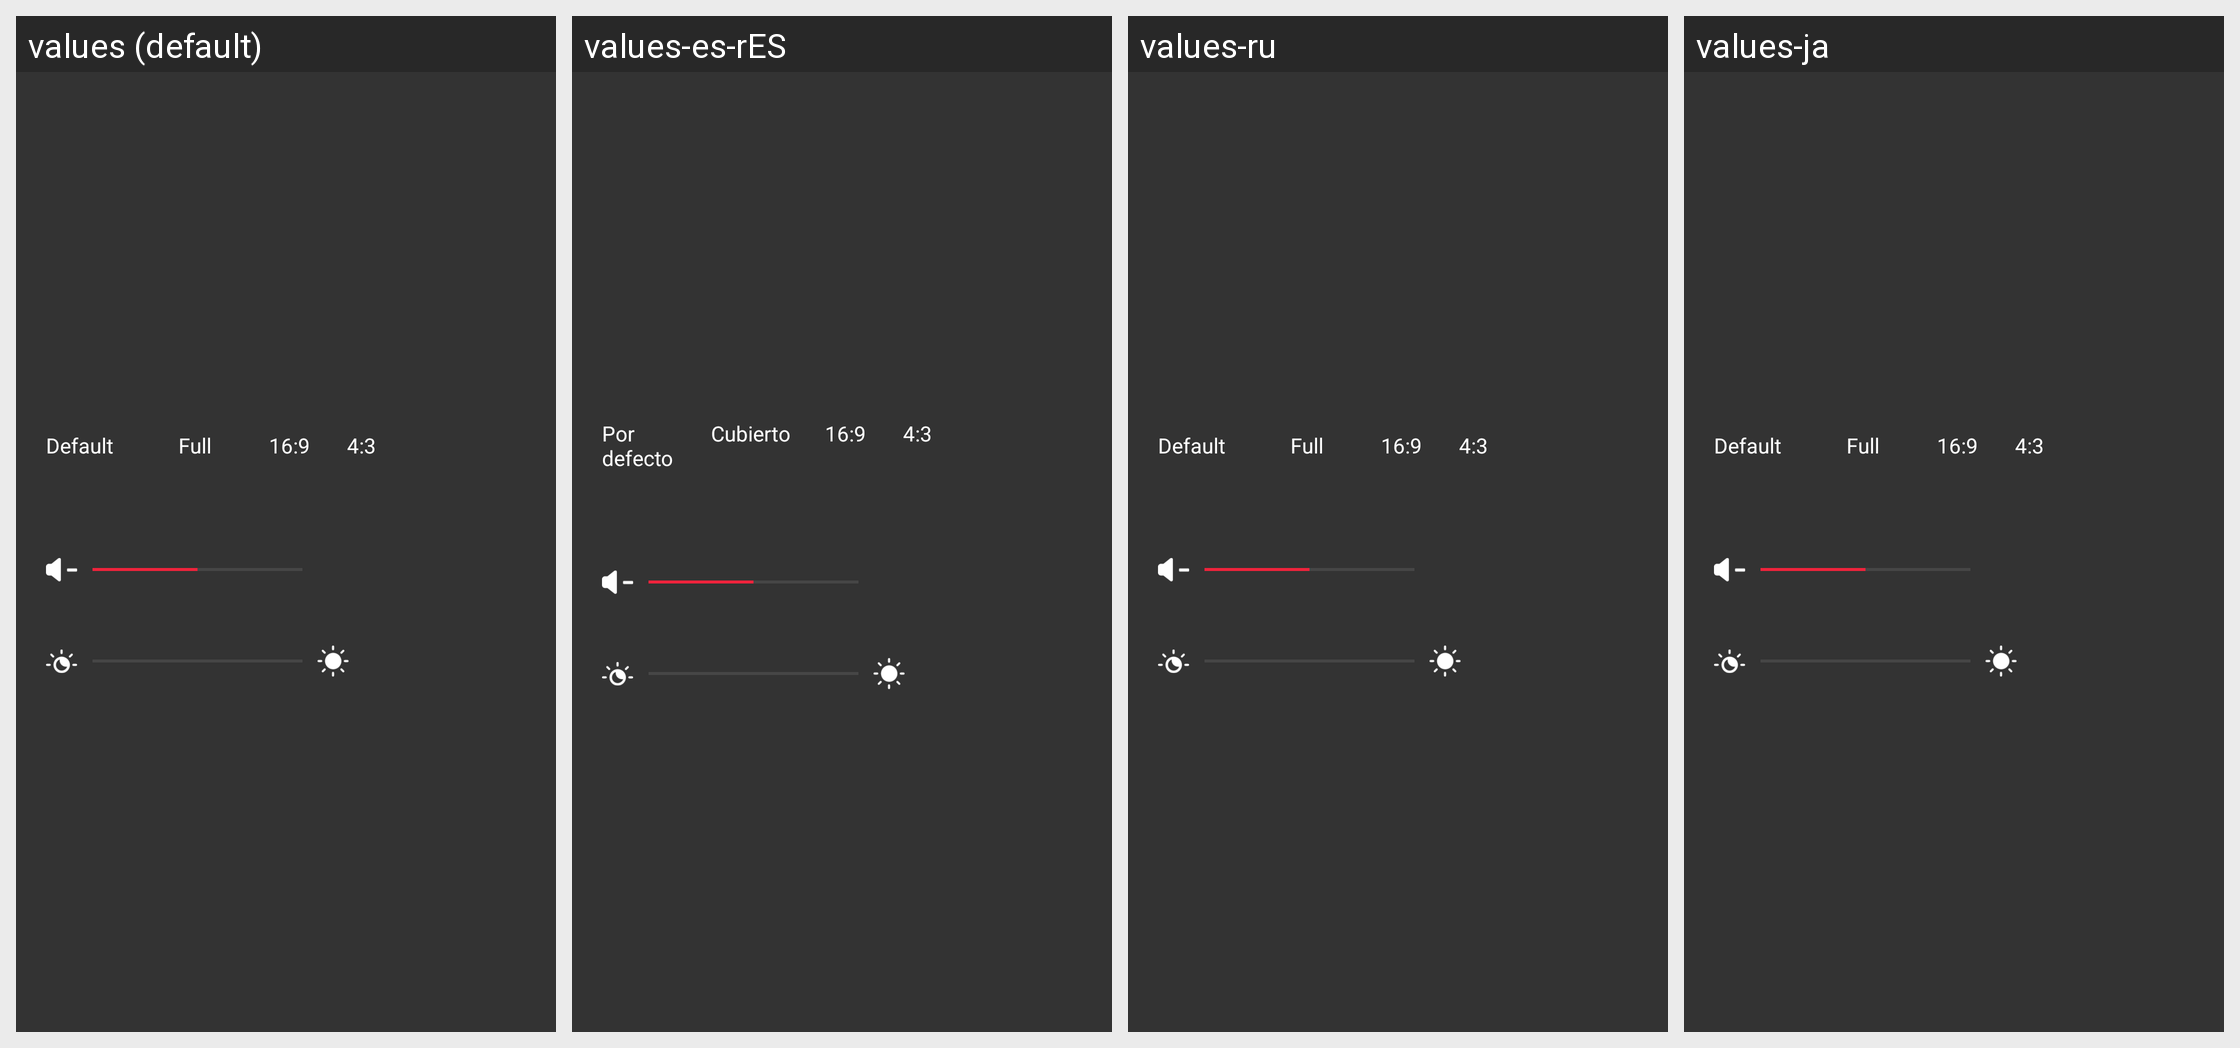

Translations of the strings shown on this Android screen, per locale in the grid:
Android screen res/layout/pop_layout_video_download_set_more.xml rendered under 4 locales, left to right: values (default), values-es-rES, values-ru, values-ja. Device: Nexus 5 (rendered at 1080×1920; each locale shown at half size, 540×960, under a caption strip naming it); theme BrowserTheme.
Other locales in the repository, not shown: values-af, values-am, values-ar, values-ar-rAE, values-as, values-az, values-be, values-bg, values-bn, values-bn-rBD, values-bs, values-ca, values-cs, values-da, values-de, values-de-rDE, values-el, values-en, values-en-rGB, values-en-rIN, values-en-rUS, values-es, values-es-rMX, values-es-rUS, values-et, values-eu, values-fa, values-fi, values-fr, values-fr-rCA, values-fr-rFR, values-gl, values-gu, values-hi, values-hi-rIN, values-hr, values-hu, values-hy, values-id, values-in, values-in-rID, values-is, values-it, values-it-rIT, values-iw, values-ja-rJP, values-ka, values-kk, values-km, values-kn, values-ko, values-ko-rKR, values-ky, values-lo, values-lt, values-lv, values-mk, values-ml, values-ml-rIN, values-mn, values-mr, values-ms, values-my, values-nb, values-ne, values-nl, values-or, values-pa, values-pl, values-pt, values-pt-rBR, values-pt-rPT, values-ro, values-ru-rRU, values-si, values-sk, values-sl, values-sq, values-sr, values-sv, values-sw, values-ta, values-ta-rIN, values-te, values-te-rIN, values-th, values-tl, values-tr, values-uk, values-ur, values-us, values-uz, values-vi, values-vi-rVN, values-zh, values-zh-rCN, values-zh-rHK, values-zh-rTW, values-zu.
Strings drawn on this screen, with the default value and each locale's value (text and hints the layout hard-codes, and strings that could not be matched under every locale, appear in the picture but are not listed):

str_default
  values: Default
  values-es-rES: Por defecto
  values-ru: Default  [not translated; the default value is used]
  values-ja: Default  [not translated; the default value is used]

str_full
  values: Full
  values-es-rES: Cubierto
  values-ru: Full  [not translated; the default value is used]
  values-ja: Full  [not translated; the default value is used]
